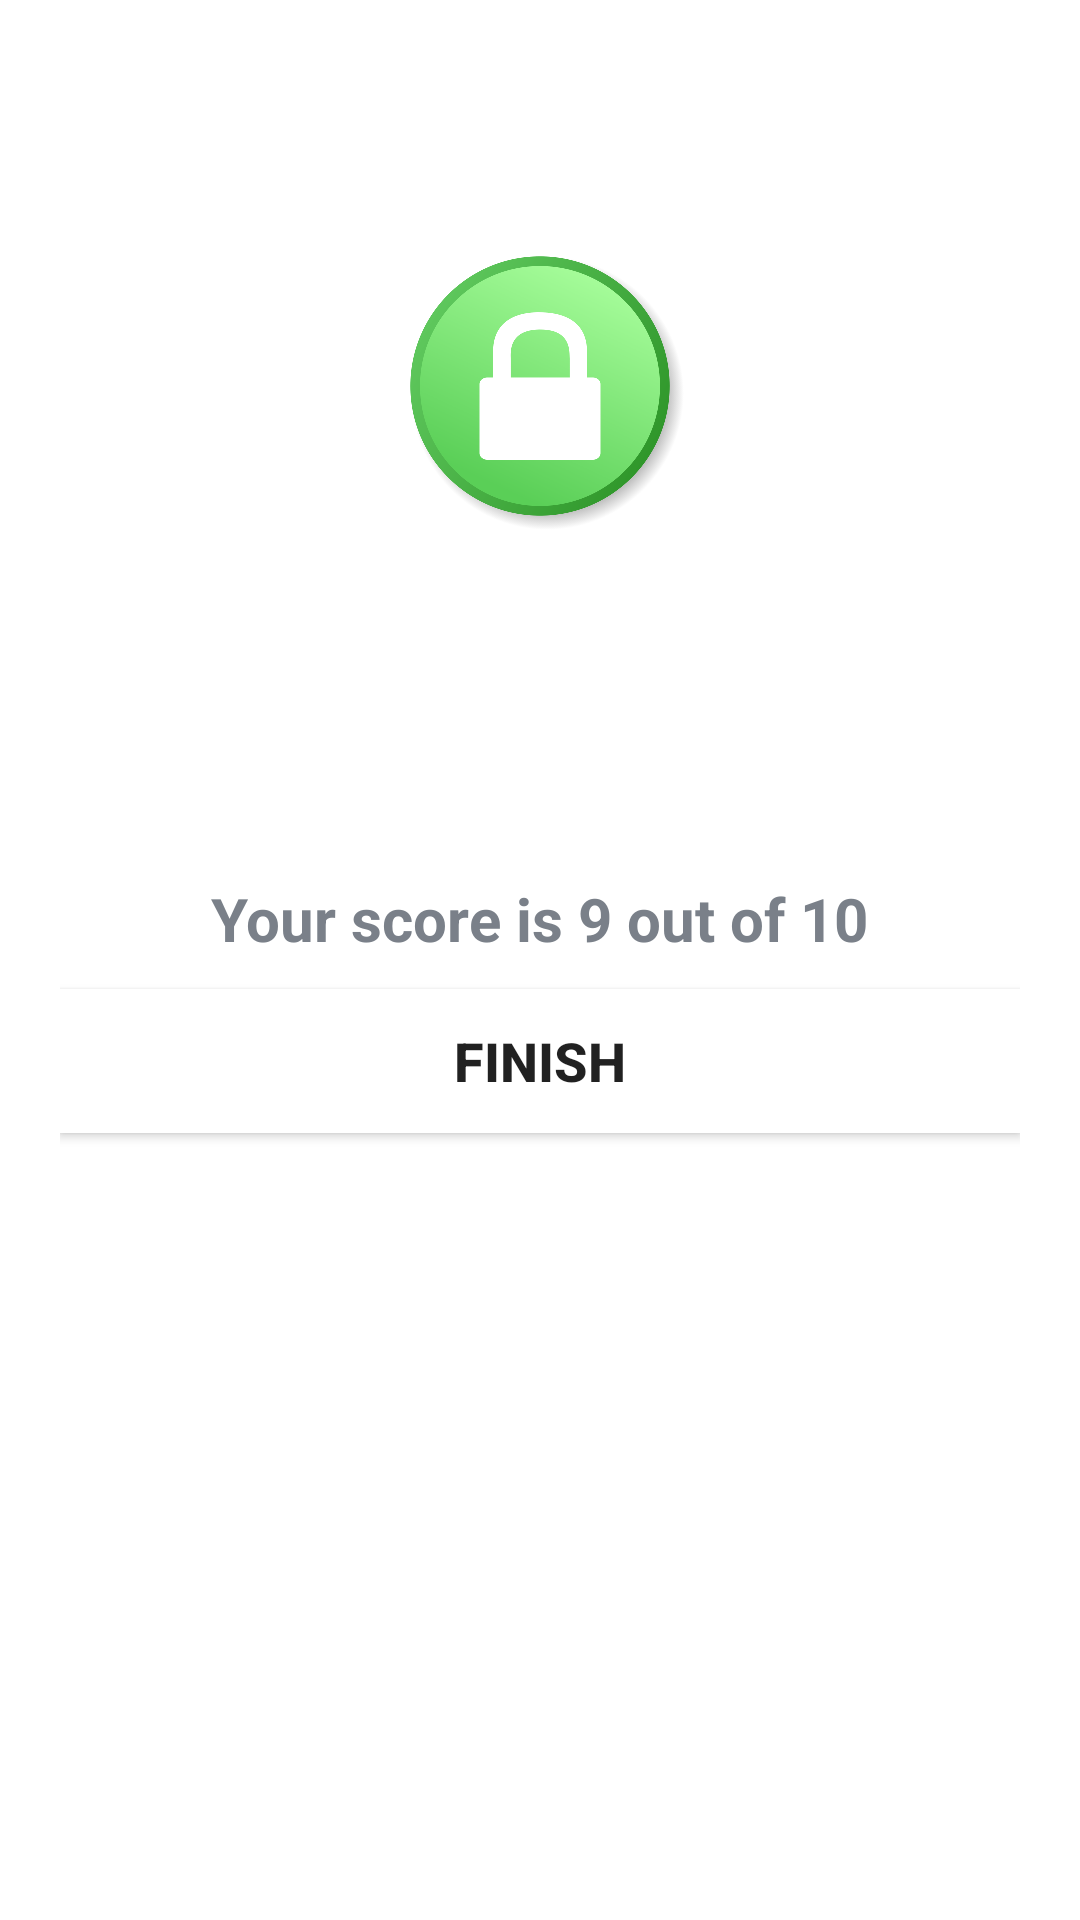

Reconstruct the res/layout file that produces this screen, plus the resources it refers to.
<!-- AndroidManifest.xml: application theme Theme.HackOverflowApp -->
<!-- res/layout/activity_result.xml -->
<?xml version="1.0" encoding="utf-8"?>
<LinearLayout xmlns:android="http://schemas.android.com/apk/res/android"
    xmlns:tools="http://schemas.android.com/tools"
    android:layout_width="match_parent"
    android:layout_height="match_parent"
    android:background="@drawable/ic_bg"
    android:orientation="vertical"
    android:gravity="center_horizontal"
    android:padding="20dp"
    tools:context=".ResultActivity">

    <TextView
        android:id="@+id/tv_result"
        android:layout_width="wrap_content"
        android:layout_height="wrap_content"
        android:text="Result"
        android:layout_marginTop="25dp"
        android:textColor="@android:color/white"
        android:textSize="25sp"
        android:textStyle="bold"/>

    <ImageView
        android:id="@+id/iv_trophy"
        android:layout_width="100dp"
        android:layout_height="100dp"
        android:src="@drawable/ic_secure"
        android:contentDescription="Trophy" />

    <TextView
        android:id="@+id/tv_congratulations"
        android:layout_width="wrap_content"
        android:layout_height="wrap_content"
        android:text="Hey, Congratulations!"
        android:layout_marginTop="16dp"
        android:textColor="@android:color/white"
        android:textSize="25sp"
        android:textStyle="bold"/>

    <TextView
        android:id="@+id/tv_name"
        android:layout_width="wrap_content"
        android:layout_height="wrap_content"
        android:text="Username"
        android:layout_marginTop="25dp"
        android:textColor="@android:color/white"
        android:textSize="22sp"
        android:textStyle="bold"/>

    <TextView
        android:id="@+id/tv_score"
        android:layout_width="wrap_content"
        android:layout_height="wrap_content"
        android:layout_marginTop="10dp"
        android:text="Your score is 9 out of 10"
        android:textColor="#7A8089"
        android:textSize="20sp"
        android:textStyle="bold"/>

    <Button
        android:id="@+id/btn_finish"
        android:layout_width="match_parent"
        android:layout_height="wrap_content"
        android:layout_marginTop="10dp"
        android:textSize="18sp"
        android:textStyle="bold"
        android:text="FINISH"
        android:background="@android:color/white"/>




</LinearLayout>
<!-- resources referenced by this layout -->
<resources>
  <!-- drawable ic_secure: png bitmap (drawable, 193597 bytes) -->
  <style name="Theme.HackOverflowApp" parent="Theme.MaterialComponents.DayNight.DarkActionBar">
          
          <item name="colorPrimary">@color/purple_500</item>
          <item name="colorPrimaryVariant">@color/purple_700</item>
          <item name="colorOnPrimary">@color/white</item>
          
          <item name="colorSecondary">@color/teal_200</item>
          <item name="colorSecondaryVariant">@color/teal_700</item>
          <item name="colorOnSecondary">@color/black</item>
          
          <item name="android:statusBarColor" tools:targetApi="l">?attr/colorPrimaryVariant</item>
          
      </style>
  <!-- not gathered from this repository: default colours our renderer supplied (Android Studio template values) -->
  <color name="purple_500">#FF6200EE</color>
  <color name="purple_700">#FF3700B3</color>
  <color name="teal_200">#FF03DAC5</color>
  <color name="teal_700">#FF018786</color>
  <color name="black">#FF000000</color>
  <color name="white">#FFFFFFFF</color>
</resources>
